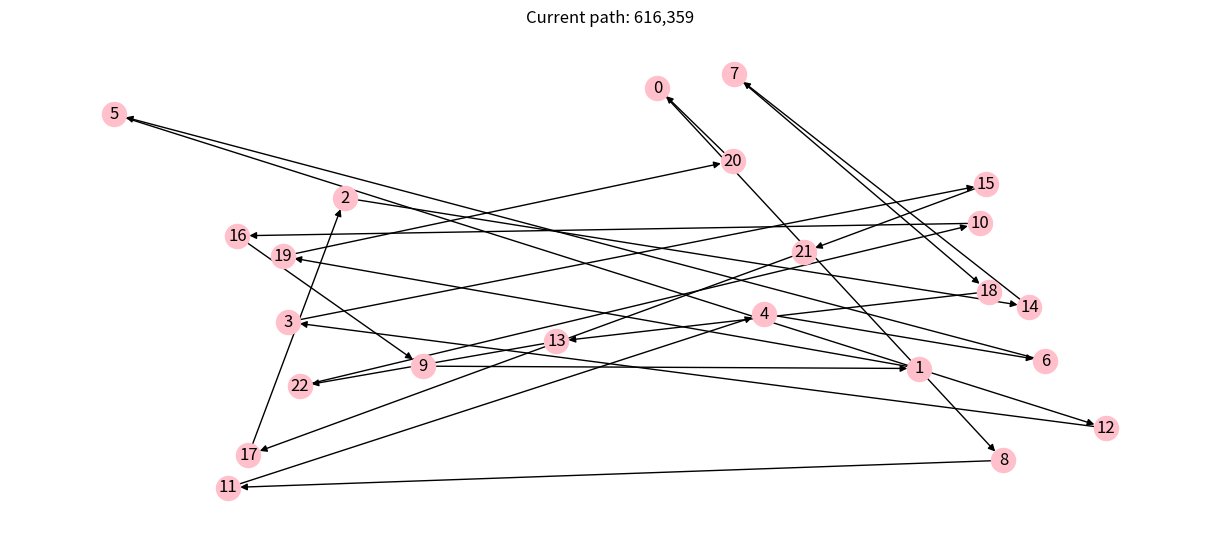
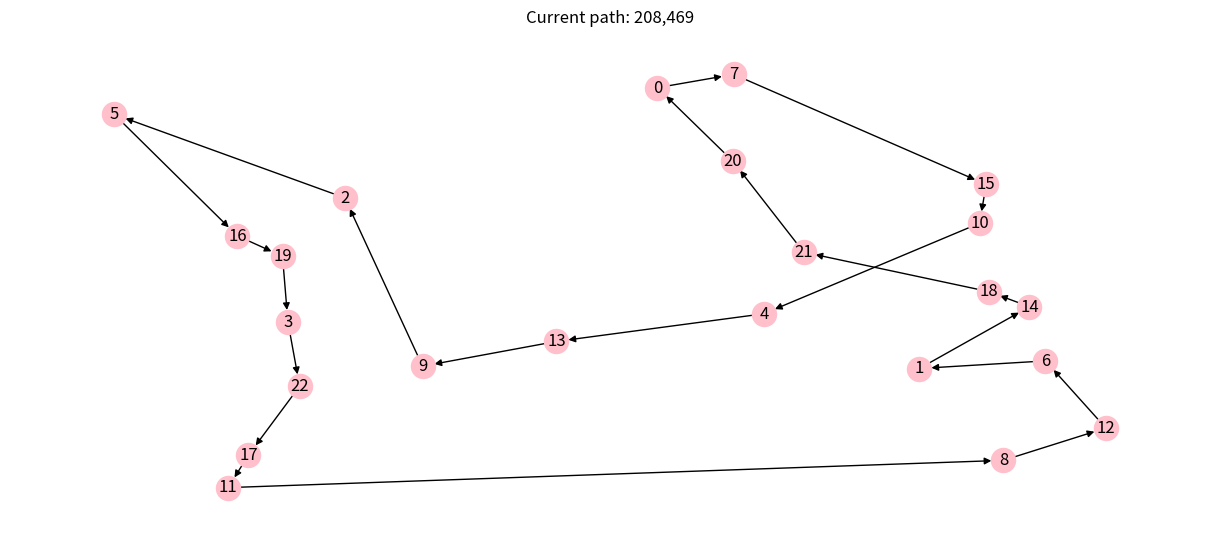

Here is the Python script that generated these plots, in order:
# Copyright © 2021 Giovanni Squillero <squillero@polito.it>
# Free for personal or classroom use; see 'LICENCE.md' for details.
# https://github.com/squillero/computational-intelligence

import logging
from math import sqrt
from typing import Any
import numpy as np
import networkx as nx
import matplotlib.pyplot as plt

NUM_CITIES = 23
STEADY_STATE = 1000


class Tsp:

	def __init__(self, num_cities: int, seed: Any = None) -> None:
		if seed is None:
			seed = num_cities
		self._num_cities = num_cities
		self._graph = nx.DiGraph()
		np.random.seed(seed)
		for c in range(num_cities):
			self._graph.add_node(c, pos = (np.random.random(), np.random.random()))

	def distance(self, n1, n2) -> int:
		pos1 = self._graph.nodes[n1]['pos']
		pos2 = self._graph.nodes[n2]['pos']
		return round(1_000_000 / self._num_cities * sqrt((pos1[0] - pos2[0]) ** 2 +
														 (pos1[1] - pos2[1]) ** 2))

	def evaluate_solution(self, solution: np.array) -> float:
		total_cost = 0
		tmp = solution.tolist() + [solution[0]]
		for n1, n2 in (tmp[i:i + 2] for i in range(len(tmp) - 1)):
			total_cost += self.distance(n1, n2)
		return total_cost

	def plot(self, path: np.array = None) -> None:
		if path is not None:
			self._graph.remove_edges_from(list(self._graph.edges))
			tmp = path.tolist() + [path[0]]
			for n1, n2 in (tmp[i:i + 2] for i in range(len(tmp) - 1)):
				self._graph.add_edge(n1, n2)
		plt.figure(figsize = (12, 5))
		nx.draw(self._graph,
				pos = nx.get_node_attributes(self._graph, 'pos'),
				with_labels = True,
				node_color = 'pink')
		if path is not None:
			plt.title(f"Current path: {self.evaluate_solution(path):,}")
		plt.show()

	def compute_distances(self):
		distances = []
		for i in range(self._num_cities):
			for j in range(i + 1, self._num_cities):
				distances.append((f'{i}-{j}', self.distance(i, j)))
		return distances

	@property
	def graph(self) -> nx.digraph:
		return self._graph


def tweak(solution: np.array, *, pm: float = .1) -> np.array:
	new_solution = solution.copy()
	p = None
	while p is None or p < pm:
		i1 = np.random.randint(0, solution.shape[0])
		i2 = np.random.randint(0, solution.shape[0])
		temp = new_solution[i1]
		new_solution[i1] = new_solution[i2]
		new_solution[i2] = temp
		p = np.random.random()
	return new_solution


def remove_node_distance(node, distances: list):
	new_distances = []
	for k, v in distances:
		nodes = k.split('-')
		if nodes[0] != node and nodes[1] != node:
			new_distances.append((k, v))
	return new_distances


def main():
	problem = Tsp(NUM_CITIES)

	solution = np.array(range(NUM_CITIES))
	pop_number = 32
	num_parents = 2
	offspring = np.empty(pop_number, dtype = tuple)
	# solution_cost = np.empty(pop_number, dtype = int)
	np.random.shuffle(solution)
	problem.plot(solution)

	for i in range(pop_number):
		son = tweak(solution, pm = .1)
		offspring[i] = (problem.evaluate_solution(son), son)
		# solution_cost.append( (problem.evaluate_solution(offspring[i]), offspring[i]))
	offspring = sorted(offspring, key = lambda a: a[0])
	parents = offspring[:num_parents]

	# history = [(0, solution_cost)]
	steady_state = 0
	step = 0
	partition = pop_number // num_parents
	pm = 0.9
	while steady_state < STEADY_STATE:
		step += 1
		steady_state += 1
		offspring[-1] = parents[0]
		if step % 300 == 0 and pm != 0.1:
			pm -= 0.1
		for i in range(pop_number-1):
			son = tweak(parents[i // partition][1], pm = pm)
			offspring[i] = (problem.evaluate_solution(son), son)
		offspring = sorted(offspring, key = lambda a: a[0])
		if offspring[0][0] < parents[0][0]:
			steady_state = 0
		parents = offspring[:num_parents]
	winner = parents[0]
	problem.plot(winner[1])
	print(winner[0])


if __name__ == '__main__':
	logging.basicConfig(format = '[%(asctime)s] %(levelname)s: %(message)s', datefmt = '%H:%M:%S')
	logging.getLogger().setLevel(level = logging.INFO)
	main()
